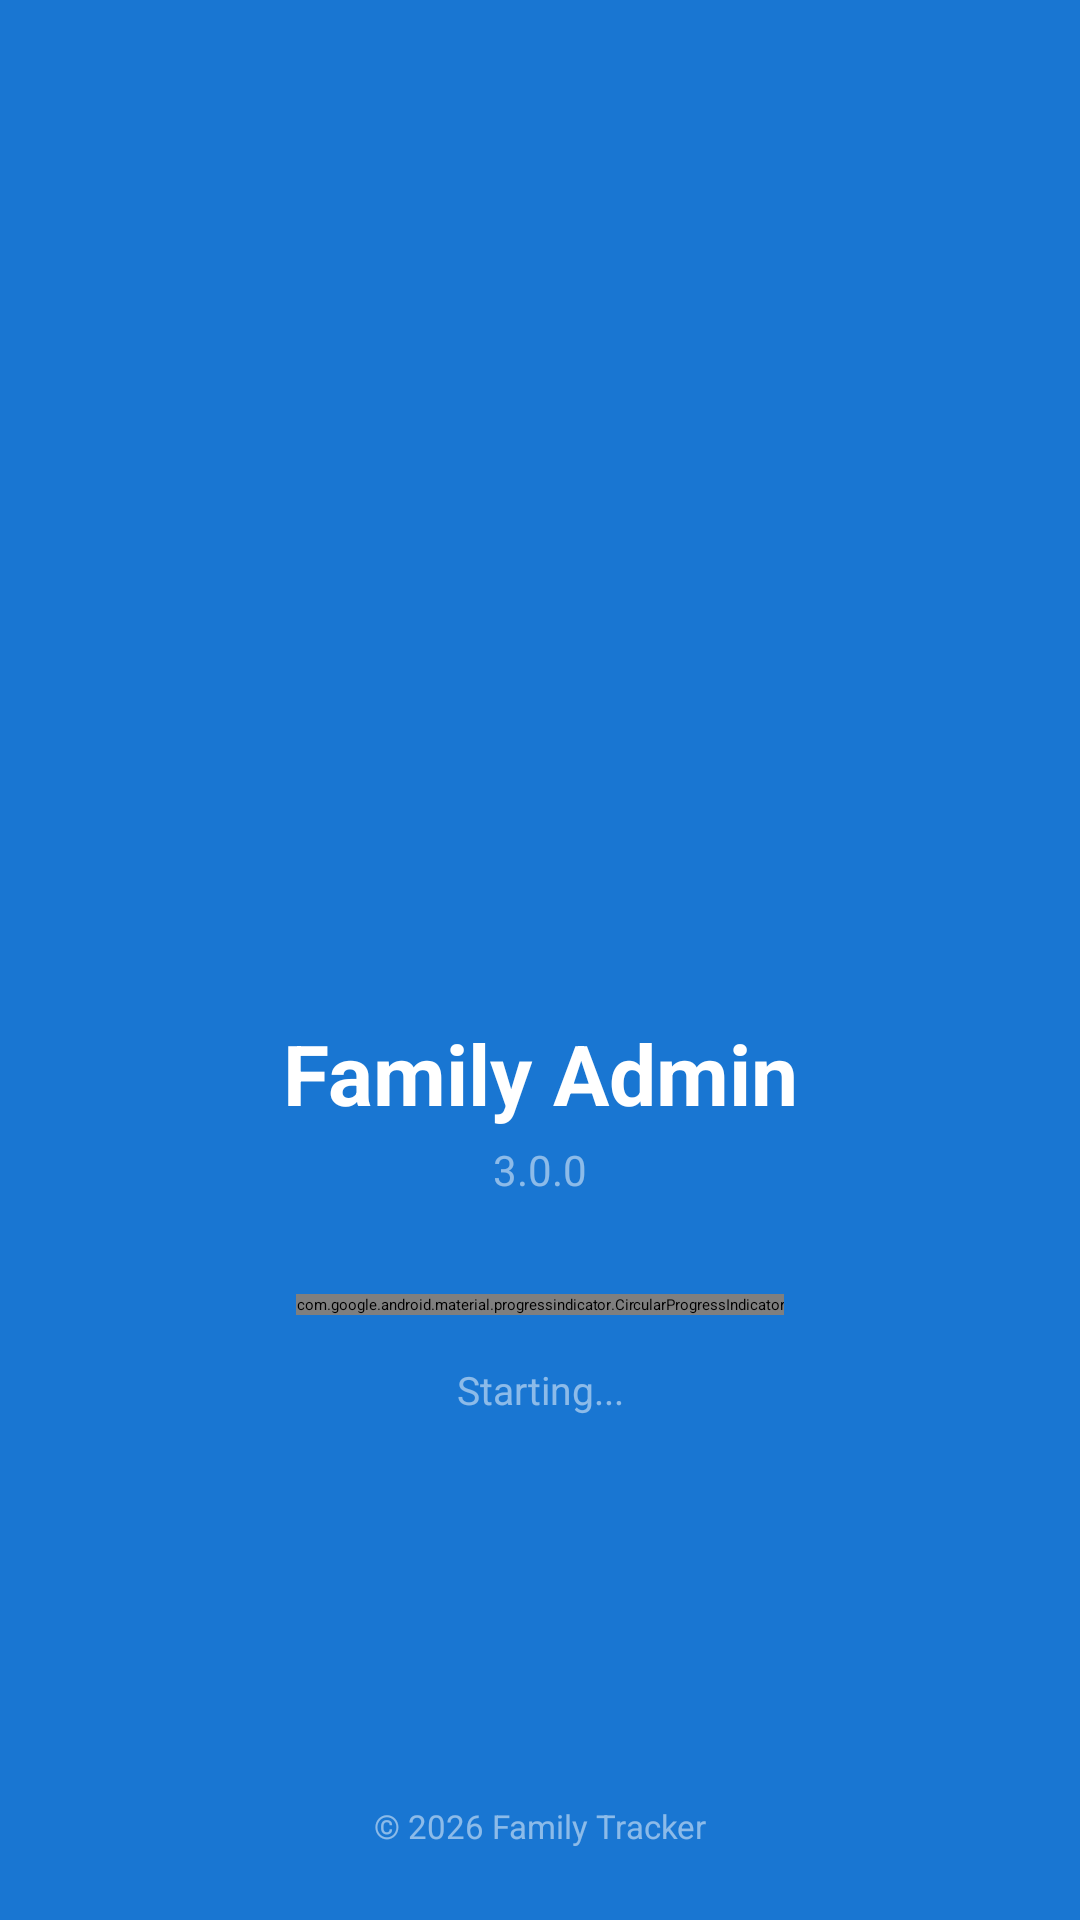

Write the Android layout XML for this screen, with the resource values it uses.
<!-- AndroidManifest.xml: activity theme Theme.FamilyAdmin.Splash -->
<!-- res/layout/activity_splash.xml -->
<?xml version="1.0" encoding="utf-8"?>
<androidx.constraintlayout.widget.ConstraintLayout
    xmlns:android="http://schemas.android.com/apk/res/android"
    xmlns:app="http://schemas.android.com/apk/res-auto"
    android:layout_width="match_parent"
    android:layout_height="match_parent"
    android:background="@color/primary">

    
    <ImageView
        android:id="@+id/ivLogo"
        android:layout_width="140dp"
        android:layout_height="140dp"
        android:src="@mipmap/ic_launcher"
        android:contentDescription="@string/app_name"
        app:layout_constraintTop_toTopOf="parent"
        app:layout_constraintBottom_toBottomOf="parent"
        app:layout_constraintStart_toStartOf="parent"
        app:layout_constraintEnd_toEndOf="parent"
        app:layout_constraintVertical_bias="0.35" />

    
    <TextView
        android:id="@+id/tvAppName"
        android:layout_width="wrap_content"
        android:layout_height="wrap_content"
        android:layout_marginTop="24dp"
        android:text="@string/app_name"
        android:textColor="@color/white"
        android:textSize="28sp"
        android:textStyle="bold"
        app:layout_constraintTop_toBottomOf="@id/ivLogo"
        app:layout_constraintStart_toStartOf="parent"
        app:layout_constraintEnd_toEndOf="parent" />

    
    <TextView
        android:id="@+id/tvVersion"
        android:layout_width="wrap_content"
        android:layout_height="wrap_content"
        android:layout_marginTop="4dp"
        android:text="@string/app_version"
        android:textColor="@color/white_50"
        android:textSize="14sp"
        app:layout_constraintTop_toBottomOf="@id/tvAppName"
        app:layout_constraintStart_toStartOf="parent"
        app:layout_constraintEnd_toEndOf="parent" />

    
    <com.google.android.material.progressindicator.CircularProgressIndicator
        android:id="@+id/progressBar"
        android:layout_width="wrap_content"
        android:layout_height="wrap_content"
        android:layout_marginTop="32dp"
        android:indeterminate="true"
        app:indicatorColor="@color/white"
        app:trackColor="@color/white_50"
        app:trackThickness="3dp"
        app:indicatorSize="40dp"
        app:layout_constraintTop_toBottomOf="@id/tvVersion"
        app:layout_constraintStart_toStartOf="parent"
        app:layout_constraintEnd_toEndOf="parent" />

    
    <TextView
        android:id="@+id/tvStatus"
        android:layout_width="wrap_content"
        android:layout_height="wrap_content"
        android:layout_marginTop="16dp"
        android:text="@string/server_starting"
        android:textColor="@color/white_50"
        android:textSize="13sp"
        app:layout_constraintTop_toBottomOf="@id/progressBar"
        app:layout_constraintStart_toStartOf="parent"
        app:layout_constraintEnd_toEndOf="parent" />

    
    <TextView
        android:layout_width="wrap_content"
        android:layout_height="wrap_content"
        android:layout_marginBottom="24dp"
        android:text="@string/about_copyright"
        android:textColor="@color/white_50"
        android:textSize="11sp"
        app:layout_constraintBottom_toBottomOf="parent"
        app:layout_constraintStart_toStartOf="parent"
        app:layout_constraintEnd_toEndOf="parent" />

</androidx.constraintlayout.widget.ConstraintLayout>
<!-- resources referenced by this layout -->
<resources>
  <color name="primary">#1976D2</color>
  <color name="white">#FFFFFF</color>
  <color name="white_50">#80FFFFFF</color>
  <string name="about_copyright">© 2026 Family Tracker</string>
  <string name="app_name">Family Admin</string>
  <string name="app_version">3.0.0</string>
  <string name="server_starting">Starting...</string>
  <style name="Theme.FamilyAdmin.Splash" parent="Theme.SplashScreen">
          <item name="windowSplashScreenBackground">@color/primary</item>
          <item name="windowSplashScreenAnimatedIcon">@mipmap/ic_launcher</item>
          <item name="postSplashScreenTheme">@style/Theme.FamilyAdmin</item>
      </style>
  <color name="primary_variant">#1565C0</color>
  <color name="secondary">#26A69A</color>
  <color name="secondary_variant">#00897B</color>
  <color name="tertiary">#7E57C2</color>
  <color name="status_error">#F44336</color>
  <color name="background">#F5F5F5</color>
  <color name="text_primary">#212121</color>
  <color name="surface">#FFFFFF</color>
  <color name="primary_dark">#0D47A1</color>
  <style name="ThemeOverlay.FamilyAdmin.MaterialAlertDialog" parent="ThemeOverlay.MaterialComponents.MaterialAlertDialog">
          <item name="colorPrimary">@color/primary</item>
      </style>
  <style name="ThemeOverlay.FamilyAdmin.BottomSheetDialog" parent="ThemeOverlay.MaterialComponents.BottomSheetDialog">
          <item name="colorPrimary">@color/primary</item>
      </style>
  <style name="Widget.FamilyAdmin.Toolbar" parent="Widget.MaterialComponents.Toolbar.Primary">
          <item name="android:background">@color/primary</item>
          <item name="titleTextColor">@color/white</item>
          <item name="subtitleTextColor">@color/white_50</item>
      </style>
  <style name="Widget.FamilyAdmin.Button" parent="Widget.MaterialComponents.Button">
          <item name="android:textAllCaps">false</item>
          <item name="android:textSize">15sp</item>
          <item name="android:minHeight">48dp</item>
          <item name="cornerRadius">12dp</item>
      </style>
  <style name="Widget.FamilyAdmin.TextInputLayout" parent="Widget.MaterialComponents.TextInputLayout.OutlinedBox">
          <item name="boxStrokeColor">@color/primary</item>
          <item name="hintTextColor">@color/text_secondary</item>
      </style>
  <color name="text_secondary">#757575</color>
</resources>
